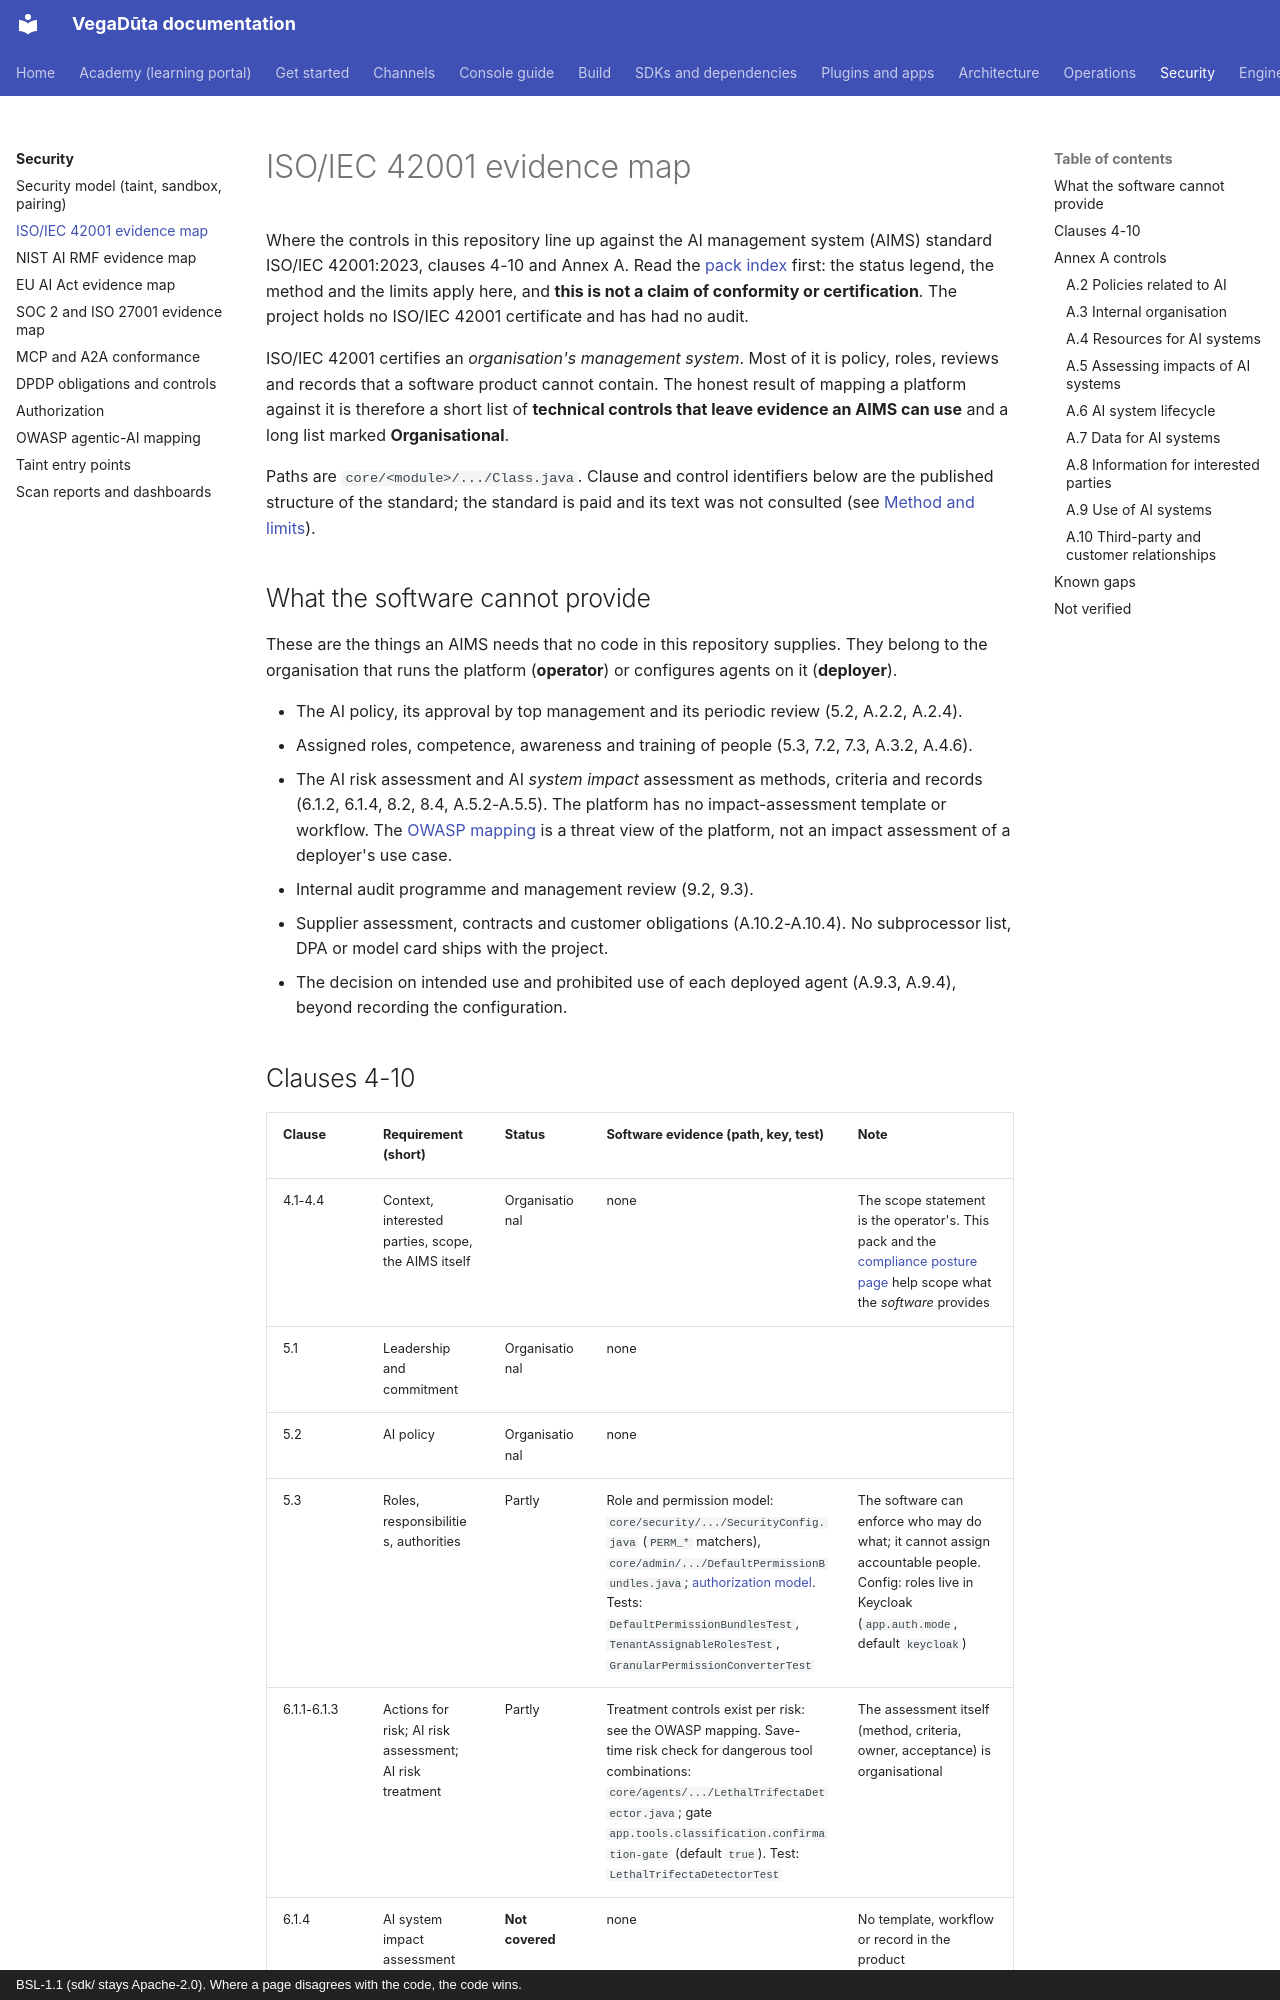

repository: CD-LC/vegaduta · page: compliance/iso-iec-42001/index.html · generator: mkdocs · copyright: BSL-1.1 (sdk/ stays Apache-2.0). Where a page disagrees with the code, the code wins.

# ISO/IEC 42001 evidence map

Where the controls in this repository line up against the AI management system (AIMS) standard
ISO/IEC 42001:2023, clauses 4-10 and Annex A. Read the [pack index](README.md) first: the status
legend, the method and the limits apply here, and **this is not a claim of conformity or
certification**. The project holds no ISO/IEC 42001 certificate and has had no audit.

ISO/IEC 42001 certifies an *organisation's management system*. Most of it is policy, roles,
reviews and records that a software product cannot contain. The honest result of mapping a
platform against it is therefore a short list of **technical controls that leave evidence an
AIMS can use** and a long list marked **Organisational**.

Paths are `core/<module>/.../Class.java`. Clause and control identifiers below are the published
structure of the standard; the standard is paid and its text was not consulted (see
[Method and limits](README.md#method-and-limits)).

## What the software cannot provide

These are the things an AIMS needs that no code in this repository supplies. They belong to the
organisation that runs the platform (**operator**) or configures agents on it (**deployer**).

- The AI policy, its approval by top management and its periodic review (5.2, A.2.2, A.2.4).
- Assigned roles, competence, awareness and training of people (5.3, 7.2, 7.3, A.3.2, A.4.6).
- The AI risk assessment and AI *system impact* assessment as methods, criteria and records
  (6.1.2, 6.1.4, 8.2, 8.4, A.5.2-A.5.5). The platform has no impact-assessment template or
  workflow. The [OWASP mapping](../security/owasp-mapping.md) is a threat view of the platform, not
  an impact assessment of a deployer's use case.
- Internal audit programme and management review (9.2, 9.3).
- Supplier assessment, contracts and customer obligations (A.10.2-A.10.4). No subprocessor list,
  DPA or model card ships with the project.
- The decision on intended use and prohibited use of each deployed agent (A.9.3, A.9.4), beyond
  recording the configuration.
